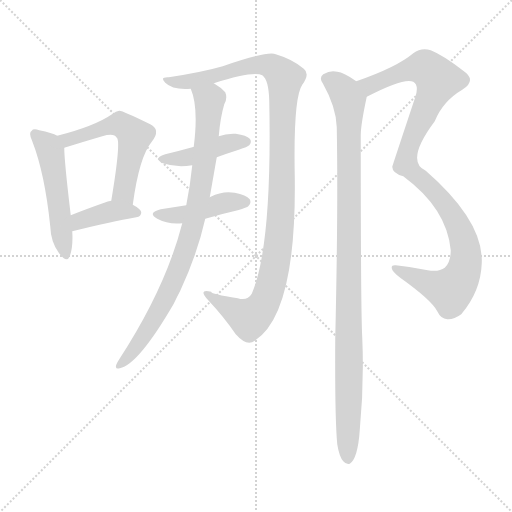
t = 0.00 s
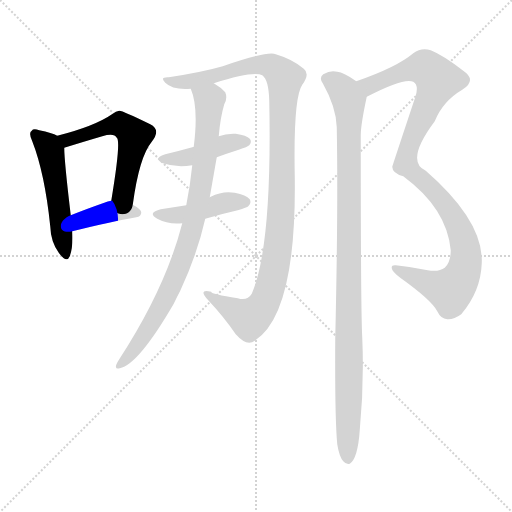
t = 1.49 s
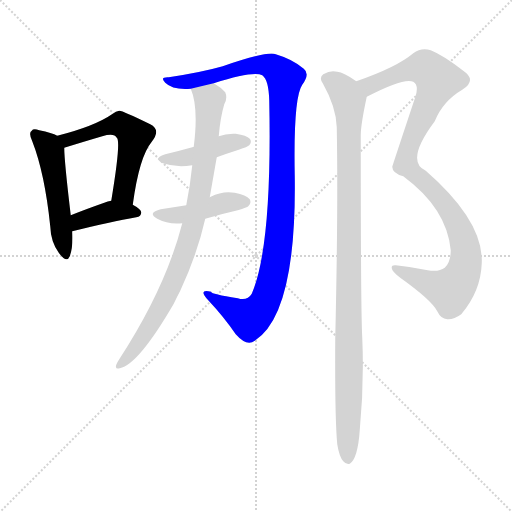
t = 2.98 s
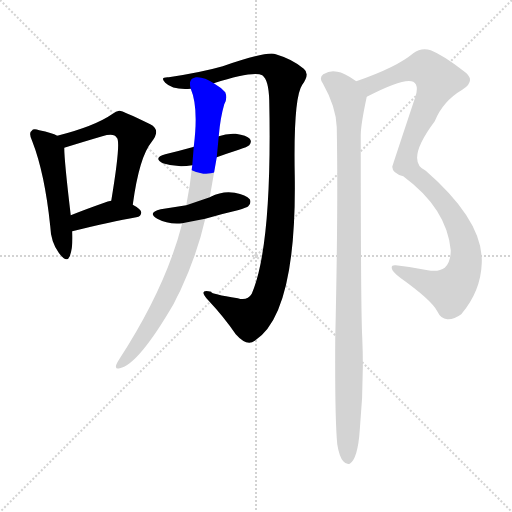
t = 4.46 s
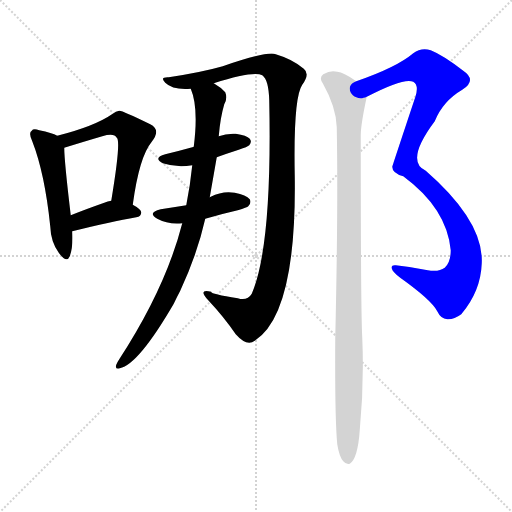
t = 5.95 s
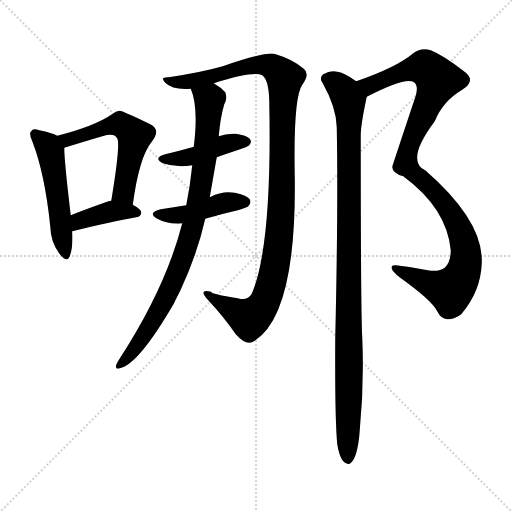
t = 7.44 s

The animated SVG that drew these frames (rendered in a browser with its animation timeline set to each time). Animation: 9 CSS @keyframes rules; one cycle of 7.44 s.

<svg version="1.1" viewBox="0 0 1024 1024" xmlns="http://www.w3.org/2000/svg">
  <g stroke="lightgray" stroke-dasharray="1,1" stroke-width="1" transform="scale(4, 4)">
    <line x1="0" y1="0" x2="256" y2="256"></line>
    <line x1="256" y1="0" x2="0" y2="256"></line>
    <line x1="128" y1="0" x2="128" y2="256"></line>
    <line x1="0" y1="128" x2="256" y2="128"></line>
  </g>
<g transform="scale(1, -1) translate(0, -900)">
   <style type="text/css">
    @keyframes keyframes0 {
      from {
       stroke: blue;
       stroke-dashoffset: 506;
       stroke-width: 128;
       }
       62% {
       animation-timing-function: step-end;
       stroke: blue;
       stroke-dashoffset: 0;
       stroke-width: 128;
       }
       to {
       stroke: black;
       stroke-width: 1024;
       }
       }
       #make-me-a-hanzi-animation-0 {
         animation: keyframes0 0.661784s both;
         animation-delay: 0.000000s;
         animation-timing-function: linear;
       }
    @keyframes keyframes1 {
      from {
       stroke: blue;
       stroke-dashoffset: 550;
       stroke-width: 128;
       }
       64% {
       animation-timing-function: step-end;
       stroke: blue;
       stroke-dashoffset: 0;
       stroke-width: 128;
       }
       to {
       stroke: black;
       stroke-width: 1024;
       }
       }
       #make-me-a-hanzi-animation-1 {
         animation: keyframes1 0.697591s both;
         animation-delay: 0.661784s;
         animation-timing-function: linear;
       }
    @keyframes keyframes2 {
      from {
       stroke: blue;
       stroke-dashoffset: 389;
       stroke-width: 128;
       }
       56% {
       animation-timing-function: step-end;
       stroke: blue;
       stroke-dashoffset: 0;
       stroke-width: 128;
       }
       to {
       stroke: black;
       stroke-width: 1024;
       }
       }
       #make-me-a-hanzi-animation-2 {
         animation: keyframes2 0.566569s both;
         animation-delay: 1.359375s;
         animation-timing-function: linear;
       }
    @keyframes keyframes3 {
      from {
       stroke: blue;
       stroke-dashoffset: 1094;
       stroke-width: 128;
       }
       78% {
       animation-timing-function: step-end;
       stroke: blue;
       stroke-dashoffset: 0;
       stroke-width: 128;
       }
       to {
       stroke: black;
       stroke-width: 1024;
       }
       }
       #make-me-a-hanzi-animation-3 {
         animation: keyframes3 1.140299s both;
         animation-delay: 1.925944s;
         animation-timing-function: linear;
       }
    @keyframes keyframes4 {
      from {
       stroke: blue;
       stroke-dashoffset: 425;
       stroke-width: 128;
       }
       58% {
       animation-timing-function: step-end;
       stroke: blue;
       stroke-dashoffset: 0;
       stroke-width: 128;
       }
       to {
       stroke: black;
       stroke-width: 1024;
       }
       }
       #make-me-a-hanzi-animation-4 {
         animation: keyframes4 0.595866s both;
         animation-delay: 3.066243s;
         animation-timing-function: linear;
       }
    @keyframes keyframes5 {
      from {
       stroke: blue;
       stroke-dashoffset: 432;
       stroke-width: 128;
       }
       58% {
       animation-timing-function: step-end;
       stroke: blue;
       stroke-dashoffset: 0;
       stroke-width: 128;
       }
       to {
       stroke: black;
       stroke-width: 1024;
       }
       }
       #make-me-a-hanzi-animation-5 {
         animation: keyframes5 0.601562s both;
         animation-delay: 3.662109s;
         animation-timing-function: linear;
       }
    @keyframes keyframes6 {
      from {
       stroke: blue;
       stroke-dashoffset: 859;
       stroke-width: 128;
       }
       74% {
       animation-timing-function: step-end;
       stroke: blue;
       stroke-dashoffset: 0;
       stroke-width: 128;
       }
       to {
       stroke: black;
       stroke-width: 1024;
       }
       }
       #make-me-a-hanzi-animation-6 {
         animation: keyframes6 0.949056s both;
         animation-delay: 4.263672s;
         animation-timing-function: linear;
       }
    @keyframes keyframes7 {
      from {
       stroke: blue;
       stroke-dashoffset: 1029;
       stroke-width: 128;
       }
       77% {
       animation-timing-function: step-end;
       stroke: blue;
       stroke-dashoffset: 0;
       stroke-width: 128;
       }
       to {
       stroke: black;
       stroke-width: 1024;
       }
       }
       #make-me-a-hanzi-animation-7 {
         animation: keyframes7 1.087402s both;
         animation-delay: 5.212728s;
         animation-timing-function: linear;
       }
    @keyframes keyframes8 {
      from {
       stroke: blue;
       stroke-dashoffset: 1036;
       stroke-width: 128;
       }
       77% {
       animation-timing-function: step-end;
       stroke: blue;
       stroke-dashoffset: 0;
       stroke-width: 128;
       }
       to {
       stroke: black;
       stroke-width: 1024;
       }
       }
       #make-me-a-hanzi-animation-8 {
         animation: keyframes8 1.093099s both;
         animation-delay: 6.300130s;
         animation-timing-function: linear;
       }
</style>
<path d="M 114.5 628.5 Q 104.5 634.5 78.5 639.5 Q 66.5 643.5 63.5 638.5 Q 56.5 634.5 64.5 617.5 Q 89.5 553.5 100.5 447.5 Q 101.5 416.5 117.5 394.5 Q 133.5 372.5 139.5 387.5 Q 146.5 405.5 144.5 437.5 L 141.5 469.5 Q 128.5 578.5 128.5 604.5 C 127.5 622.5 127.5 622.5 114.5 628.5 Z" fill="lightgray"></path> 
<path d="M 265.5 490.5 Q 278.5 586.5 303.5 616.5 Q 322.5 640.5 300.5 651.5 Q 243.5 679.5 238.5 678.5 Q 231.5 677.5 225.5 672.5 Q 189.5 647.5 114.5 628.5 C 85.5 620.5 99.5 595.5 128.5 604.5 Q 170.5 617.5 204.5 627.5 Q 228.5 634.5 233.5 624.5 Q 242.5 618.5 222.5 498.5 C 217.5 468.5 261.5 460.5 265.5 490.5 Z" fill="lightgray"></path> 
<path d="M 144.5 437.5 Q 222.5 456.5 272.5 465.5 Q 282.5 466.5 282.5 475.5 Q 282.5 481.5 265.5 490.5 C 243.5 502.5 243.5 502.5 222.5 498.5 Q 215.5 497.5 208.5 494.5 Q 171.5 481.5 141.5 469.5 C 113.5 458.5 115.5 430.5 144.5 437.5 Z" fill="lightgray"></path> 
<path d="M 427.5 733.5 Q 506.5 758.5 524.5 749.5 Q 537.5 740.5 538.5 698.5 Q 544.5 407.5 503.5 312.5 Q 494.5 297.5 475.5 303.5 Q 420.5 312.5 422.5 316.5 Q 394.5 323.5 416.5 299.5 Q 447.5 266.5 471.5 231.5 Q 493.5 206.5 509.5 218.5 Q 593.5 272.5 589.5 548.5 Q 586.5 704.5 604.5 730.5 Q 620.5 752.5 607.5 762.5 Q 585.5 781.5 551.5 791.5 Q 535.5 798.5 445.5 767.5 Q 403.5 755.5 337.5 745.5 Q 318.5 746.5 330.5 734.5 Q 345.5 719.5 381.5 722.5 L 427.5 733.5 Z" fill="lightgray"></path> 
<path d="M 433.5 585.5 Q 452.5 592.5 477.5 600.5 Q 495.5 606.5 498.5 609.5 Q 504.5 616.5 499.5 622.5 Q 493.5 629.5 471.5 632.5 Q 452.5 633.5 437.5 627.5 L 387.5 606.5 Q 386.5 606.5 384.5 605.5 Q 359.5 598.5 330.5 591.5 Q 305.5 584.5 325.5 573.5 Q 352.5 564.5 384.5 569.5 L 433.5 585.5 Z" fill="lightgray"></path> 
<path d="M 410.5 462.5 Q 440.5 471.5 475.5 479.5 Q 494.5 485.5 496.5 487.5 Q 503.5 494.5 499.5 501.5 Q 492.5 510.5 469.5 514.5 Q 444.5 518.5 421.5 506.5 Q 420.5 506.5 419.5 505.5 L 372.5 489.5 Q 347.5 485.5 321.5 481.5 Q 293.5 474.5 314.5 462.5 Q 336.5 450.5 364.5 453.5 L 410.5 462.5 Z" fill="lightgray"></path> 
<path d="M 364.5 453.5 Q 331.5 324.5 238.5 181.5 Q 234.5 175.5 232.5 170.5 Q 229.5 160.5 239.5 163.5 Q 276.5 170.5 347.5 292.5 Q 353.5 305.5 360.5 318.5 Q 394.5 391.5 410.5 462.5 L 419.5 505.5 Q 426.5 545.5 433.5 585.5 L 437.5 627.5 Q 440.5 664.5 448.5 691.5 Q 455.5 703.5 450.5 715.5 Q 441.5 725.5 427.5 733.5 C 402.5 750.5 372.5 751.5 381.5 722.5 Q 397.5 685.5 387.5 606.5 L 384.5 569.5 Q 380.5 529.5 372.5 489.5 L 364.5 453.5 Z" fill="lightgray"></path> 
<path d="M 733.5 706.5 Q 808.5 745.5 826.5 736.5 Q 838.5 729.5 830.5 705.5 Q 784.5 567.5 784.5 566.5 Q 784.5 553.5 806.5 547.5 Q 893.5 483.5 901.5 399.5 Q 901.5 375.5 889.5 364.5 Q 877.5 355.5 855.5 359.5 Q 821.5 366.5 791.5 369.5 Q 782.5 370.5 783.5 363.5 Q 784.5 356.5 800.5 344.5 Q 863.5 299.5 874.5 277.5 Q 881.5 262.5 894.5 261.5 Q 907.5 260.5 922.5 271.5 Q 961.5 317.5 963.5 373.5 Q 967.5 457.5 851.5 558.5 Q 809.5 577.5 869.5 657.5 Q 885.5 697.5 924.5 720.5 Q 954.5 739.5 926.5 758.5 Q 886.5 789.5 861.5 799.5 Q 842.5 805.5 826.5 793.5 Q 793.5 765.5 712.5 737.5 C 684.5 727.5 706.5 693.5 733.5 706.5 Z" fill="lightgray"></path> 
<path d="M 674.5 11.5 Q 678.5 -13.5 686.5 -22.5 Q 692.5 -29.5 699.5 -27.5 Q 715.5 -17.5 719.5 39.5 Q 728.5 133.5 724.5 224.5 Q 721.5 276.5 721.5 629.5 Q 721.5 650.5 733.5 706.5 C 736.5 722.5 736.5 722.5 712.5 737.5 Q 687.5 755.5 674.5 756.5 Q 661.5 760.5 646.5 751.5 Q 637.5 744.5 645.5 733.5 Q 672.5 685.5 673.5 645.5 Q 676.5 482.5 670.5 224.5 Q 669.5 64.5 674.5 11.5 Z" fill="lightgray"></path> 
      <clipPath id="make-me-a-hanzi-clip-0">
      <path d="M 114.5 628.5 Q 104.5 634.5 78.5 639.5 Q 66.5 643.5 63.5 638.5 Q 56.5 634.5 64.5 617.5 Q 89.5 553.5 100.5 447.5 Q 101.5 416.5 117.5 394.5 Q 133.5 372.5 139.5 387.5 Q 146.5 405.5 144.5 437.5 L 141.5 469.5 Q 128.5 578.5 128.5 604.5 C 127.5 622.5 127.5 622.5 114.5 628.5 Z" fill="lightgray"></path>
      </clipPath>
      <path clip-path="url(#make-me-a-hanzi-clip-0)" d="M 71.5 630.5 L 100.5 597.5 L 129.5 393.5 " fill="none" id="make-me-a-hanzi-animation-0" stroke-dasharray="378 756" stroke-linecap="round"></path>

      <clipPath id="make-me-a-hanzi-clip-1">
      <path d="M 265.5 490.5 Q 278.5 586.5 303.5 616.5 Q 322.5 640.5 300.5 651.5 Q 243.5 679.5 238.5 678.5 Q 231.5 677.5 225.5 672.5 Q 189.5 647.5 114.5 628.5 C 85.5 620.5 99.5 595.5 128.5 604.5 Q 170.5 617.5 204.5 627.5 Q 228.5 634.5 233.5 624.5 Q 242.5 618.5 222.5 498.5 C 217.5 468.5 261.5 460.5 265.5 490.5 Z" fill="lightgray"></path>
      </clipPath>
      <path clip-path="url(#make-me-a-hanzi-clip-1)" d="M 124.5 626.5 L 135.5 619.5 L 232.5 651.5 L 261.5 637.5 L 269.5 628.5 L 247.5 513.5 L 260.5 501.5 " fill="none" id="make-me-a-hanzi-animation-1" stroke-dasharray="422 844" stroke-linecap="round"></path>

      <clipPath id="make-me-a-hanzi-clip-2">
      <path d="M 144.5 437.5 Q 222.5 456.5 272.5 465.5 Q 282.5 466.5 282.5 475.5 Q 282.5 481.5 265.5 490.5 C 243.5 502.5 243.5 502.5 222.5 498.5 Q 215.5 497.5 208.5 494.5 Q 171.5 481.5 141.5 469.5 C 113.5 458.5 115.5 430.5 144.5 437.5 Z" fill="lightgray"></path>
      </clipPath>
      <path clip-path="url(#make-me-a-hanzi-clip-2)" d="M 152.5 443.5 L 159.5 458.5 L 221.5 477.5 L 273.5 474.5 " fill="none" id="make-me-a-hanzi-animation-2" stroke-dasharray="261 522" stroke-linecap="round"></path>

      <clipPath id="make-me-a-hanzi-clip-3">
      <path d="M 427.5 733.5 Q 506.5 758.5 524.5 749.5 Q 537.5 740.5 538.5 698.5 Q 544.5 407.5 503.5 312.5 Q 494.5 297.5 475.5 303.5 Q 420.5 312.5 422.5 316.5 Q 394.5 323.5 416.5 299.5 Q 447.5 266.5 471.5 231.5 Q 493.5 206.5 509.5 218.5 Q 593.5 272.5 589.5 548.5 Q 586.5 704.5 604.5 730.5 Q 620.5 752.5 607.5 762.5 Q 585.5 781.5 551.5 791.5 Q 535.5 798.5 445.5 767.5 Q 403.5 755.5 337.5 745.5 Q 318.5 746.5 330.5 734.5 Q 345.5 719.5 381.5 722.5 L 427.5 733.5 Z" fill="lightgray"></path>
      </clipPath>
      <path clip-path="url(#make-me-a-hanzi-clip-3)" d="M 338.5 736.5 L 372.5 735.5 L 520.5 771.5 L 543.5 767.5 L 569.5 744.5 L 560.5 446.5 L 541.5 328.5 L 528.5 293.5 L 498.5 262.5 L 415.5 309.5 " fill="none" id="make-me-a-hanzi-animation-3" stroke-dasharray="966 1932" stroke-linecap="round"></path>

      <clipPath id="make-me-a-hanzi-clip-4">
      <path d="M 433.5 585.5 Q 452.5 592.5 477.5 600.5 Q 495.5 606.5 498.5 609.5 Q 504.5 616.5 499.5 622.5 Q 493.5 629.5 471.5 632.5 Q 452.5 633.5 437.5 627.5 L 387.5 606.5 Q 386.5 606.5 384.5 605.5 Q 359.5 598.5 330.5 591.5 Q 305.5 584.5 325.5 573.5 Q 352.5 564.5 384.5 569.5 L 433.5 585.5 Z" fill="lightgray"></path>
      </clipPath>
      <path clip-path="url(#make-me-a-hanzi-clip-4)" d="M 326.5 582.5 L 375.5 584.5 L 456.5 613.5 L 490.5 616.5 " fill="none" id="make-me-a-hanzi-animation-4" stroke-dasharray="297 594" stroke-linecap="round"></path>

      <clipPath id="make-me-a-hanzi-clip-5">
      <path d="M 410.5 462.5 Q 440.5 471.5 475.5 479.5 Q 494.5 485.5 496.5 487.5 Q 503.5 494.5 499.5 501.5 Q 492.5 510.5 469.5 514.5 Q 444.5 518.5 421.5 506.5 Q 420.5 506.5 419.5 505.5 L 372.5 489.5 Q 347.5 485.5 321.5 481.5 Q 293.5 474.5 314.5 462.5 Q 336.5 450.5 364.5 453.5 L 410.5 462.5 Z" fill="lightgray"></path>
      </clipPath>
      <path clip-path="url(#make-me-a-hanzi-clip-5)" d="M 316.5 472.5 L 368.5 471.5 L 443.5 493.5 L 489.5 496.5 " fill="none" id="make-me-a-hanzi-animation-5" stroke-dasharray="304 608" stroke-linecap="round"></path>

      <clipPath id="make-me-a-hanzi-clip-6">
      <path d="M 364.5 453.5 Q 331.5 324.5 238.5 181.5 Q 234.5 175.5 232.5 170.5 Q 229.5 160.5 239.5 163.5 Q 276.5 170.5 347.5 292.5 Q 353.5 305.5 360.5 318.5 Q 394.5 391.5 410.5 462.5 L 419.5 505.5 Q 426.5 545.5 433.5 585.5 L 437.5 627.5 Q 440.5 664.5 448.5 691.5 Q 455.5 703.5 450.5 715.5 Q 441.5 725.5 427.5 733.5 C 402.5 750.5 372.5 751.5 381.5 722.5 Q 397.5 685.5 387.5 606.5 L 384.5 569.5 Q 380.5 529.5 372.5 489.5 L 364.5 453.5 Z" fill="lightgray"></path>
      </clipPath>
      <path clip-path="url(#make-me-a-hanzi-clip-6)" d="M 390.5 720.5 L 419.5 693.5 L 406.5 555.5 L 385.5 446.5 L 363.5 376.5 L 325.5 290.5 L 283.5 221.5 L 240.5 171.5 " fill="none" id="make-me-a-hanzi-animation-6" stroke-dasharray="731 1462" stroke-linecap="round"></path>

      <clipPath id="make-me-a-hanzi-clip-7">
      <path d="M 733.5 706.5 Q 808.5 745.5 826.5 736.5 Q 838.5 729.5 830.5 705.5 Q 784.5 567.5 784.5 566.5 Q 784.5 553.5 806.5 547.5 Q 893.5 483.5 901.5 399.5 Q 901.5 375.5 889.5 364.5 Q 877.5 355.5 855.5 359.5 Q 821.5 366.5 791.5 369.5 Q 782.5 370.5 783.5 363.5 Q 784.5 356.5 800.5 344.5 Q 863.5 299.5 874.5 277.5 Q 881.5 262.5 894.5 261.5 Q 907.5 260.5 922.5 271.5 Q 961.5 317.5 963.5 373.5 Q 967.5 457.5 851.5 558.5 Q 809.5 577.5 869.5 657.5 Q 885.5 697.5 924.5 720.5 Q 954.5 739.5 926.5 758.5 Q 886.5 789.5 861.5 799.5 Q 842.5 805.5 826.5 793.5 Q 793.5 765.5 712.5 737.5 C 684.5 727.5 706.5 693.5 733.5 706.5 Z" fill="lightgray"></path>
      </clipPath>
      <path clip-path="url(#make-me-a-hanzi-clip-7)" d="M 723.5 737.5 L 740.5 728.5 L 796.5 753.5 L 841.5 765.5 L 851.5 763.5 L 875.5 740.5 L 816.5 603.5 L 811.5 571.5 L 875.5 510.5 L 906.5 468.5 L 927.5 419.5 L 929.5 368.5 L 915.5 334.5 L 900.5 319.5 L 790.5 362.5 " fill="none" id="make-me-a-hanzi-animation-7" stroke-dasharray="901 1802" stroke-linecap="round"></path>

      <clipPath id="make-me-a-hanzi-clip-8">
      <path d="M 674.5 11.5 Q 678.5 -13.5 686.5 -22.5 Q 692.5 -29.5 699.5 -27.5 Q 715.5 -17.5 719.5 39.5 Q 728.5 133.5 724.5 224.5 Q 721.5 276.5 721.5 629.5 Q 721.5 650.5 733.5 706.5 C 736.5 722.5 736.5 722.5 712.5 737.5 Q 687.5 755.5 674.5 756.5 Q 661.5 760.5 646.5 751.5 Q 637.5 744.5 645.5 733.5 Q 672.5 685.5 673.5 645.5 Q 676.5 482.5 670.5 224.5 Q 669.5 64.5 674.5 11.5 Z" fill="lightgray"></path>
      </clipPath>
      <path clip-path="url(#make-me-a-hanzi-clip-8)" d="M 653.5 742.5 L 673.5 732.5 L 690.5 714.5 L 699.5 681.5 L 695.5 -17.5 " fill="none" id="make-me-a-hanzi-animation-8" stroke-dasharray="908 1816" stroke-linecap="round"></path>

</g>
</svg>
